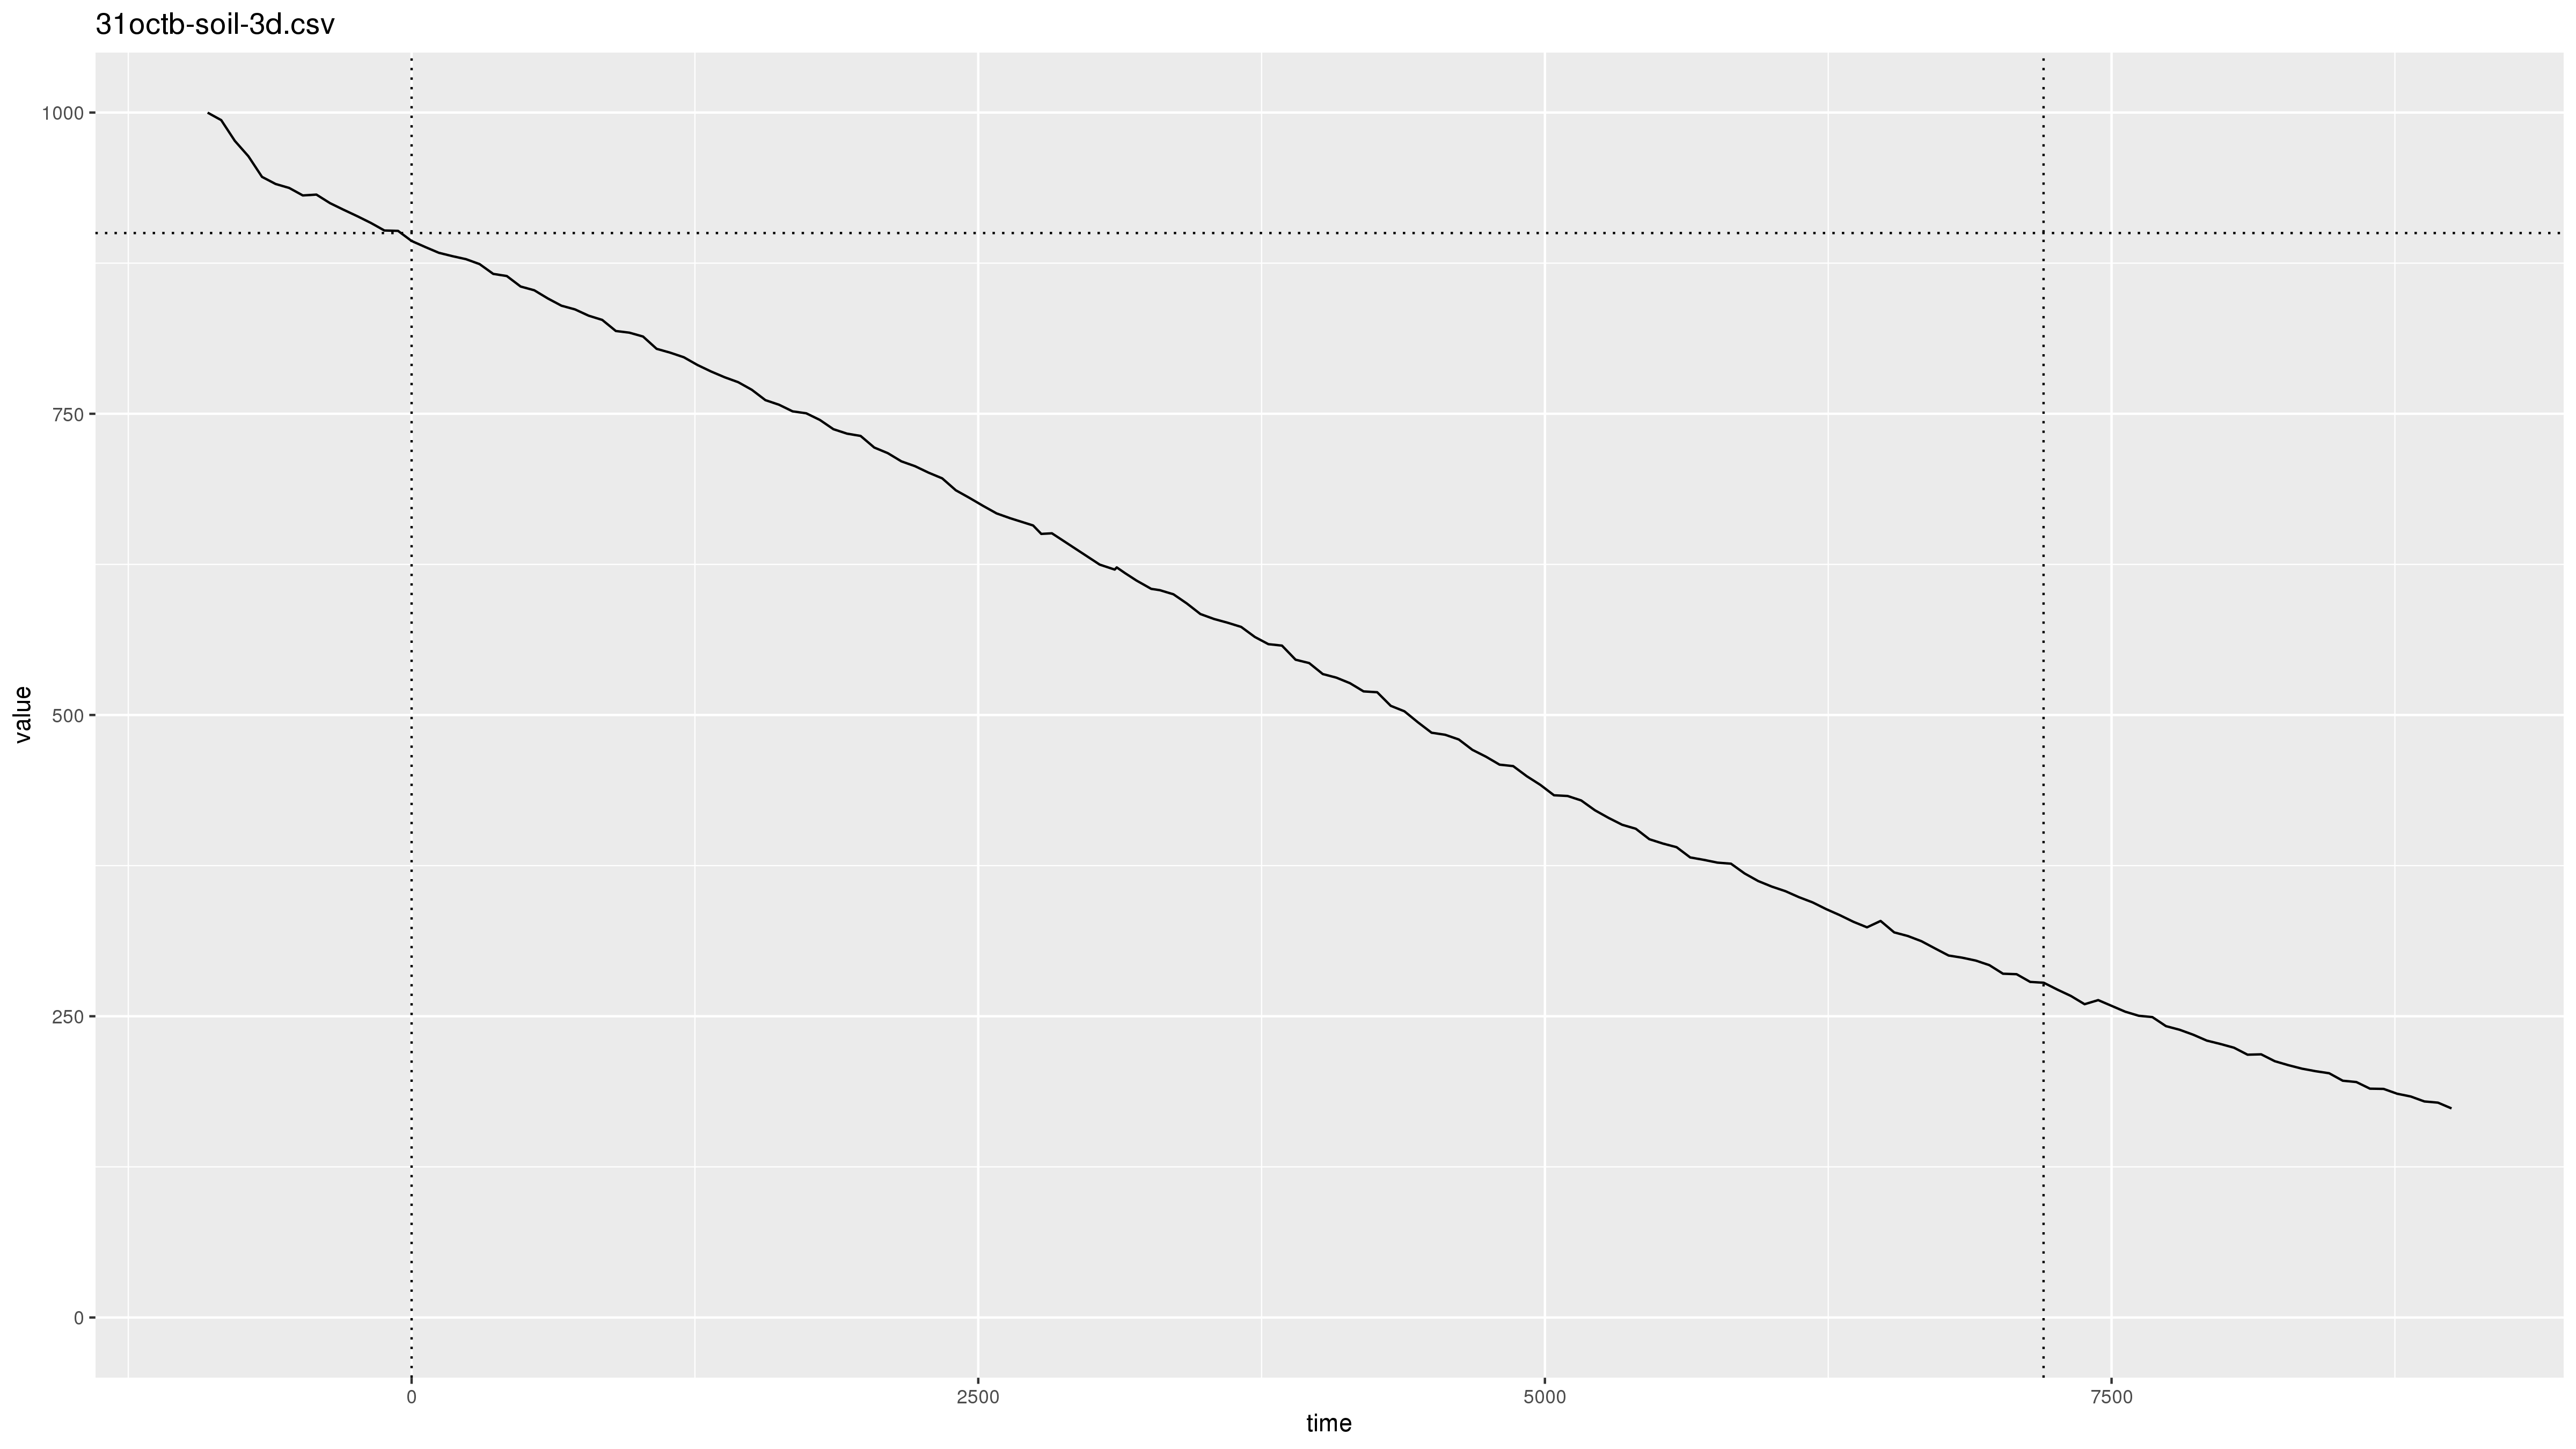

Data behind this chart, as committed beside it:
2019-10-31 22:20:45, pm2.5, 999.9
2019-10-31 22:20:46, pm10, 2000
2019-10-31 22:21:58, pm2.5, 999.9
2019-10-31 22:21:59, pm10, 2000
2019-10-31 22:22:02, comment, rescue 31octa because s3 went offline, v…
2019-10-31 22:22:45, pm2.5, 999.9
2019-10-31 22:22:46, pm10, 2000
2019-10-31 22:23:45, pm2.5, 999.9
2019-10-31 22:23:46, pm10, 2000
2019-10-31 22:24:45, pm2.5, 999.9
2019-10-31 22:24:46, pm10, 2000
2019-10-31 22:25:45, pm2.5, 999.9
2019-10-31 22:25:46, pm10, 2000
2019-10-31 22:26:45, pm2.5, 999.9
2019-10-31 22:26:46, pm10, 2000
2019-10-31 22:27:46, pm2.5, 999.9
2019-10-31 22:27:46, pm10, 2000
2019-10-31 22:28:46, pm2.5, 999.9
2019-10-31 22:28:46, pm10, 2000
2019-10-31 22:29:46, pm2.5, 999.9
2019-10-31 22:29:46, pm10, 2000
2019-10-31 22:30:46, pm2.5, 999.9
2019-10-31 22:30:46, pm10, 2000
2019-10-31 22:31:46, pm2.5, 999.9
2019-10-31 22:31:46, pm10, 2000
2019-10-31 22:32:46, pm2.5, 999.9
2019-10-31 22:32:46, pm10, 2000
2019-10-31 22:33:46, pm2.5, 999.9
2019-10-31 22:33:46, pm10, 2000
2019-10-31 22:34:46, pm2.5, 999.9
2019-10-31 22:34:46, pm10, 2000
2019-10-31 22:35:46, pm2.5, 999.9
2019-10-31 22:35:46, pm10, 2000
2019-10-31 22:36:46, pm2.5, 999.9
2019-10-31 22:36:46, pm10, 2000
2019-10-31 22:37:46, pm2.5, 999.9
2019-10-31 22:37:46, pm10, 2000
2019-10-31 22:38:46, pm2.5, 999.9
2019-10-31 22:38:46, pm10, 2000
2019-10-31 22:39:46, pm2.5, 999.9
2019-10-31 22:39:46, pm10, 2000
2019-10-31 22:40:46, pm2.5, 999.9
2019-10-31 22:40:46, pm10, 2000
2019-10-31 22:41:46, pm2.5, 999.9
2019-10-31 22:41:46, pm10, 2000
2019-10-31 22:42:46, pm2.5, 999.9
2019-10-31 22:42:46, pm10, 2000
2019-10-31 22:43:46, pm2.5, 999.9
2019-10-31 22:43:46, pm10, 2000
2019-10-31 22:44:46, pm2.5, 999.9
2019-10-31 22:44:46, pm10, 2000
2019-10-31 22:45:46, pm2.5, 999.9
2019-10-31 22:45:46, pm10, 2000
2019-10-31 22:46:46, pm2.5, 999.9
2019-10-31 22:46:46, pm10, 2000
2019-10-31 22:47:46, pm2.5, 999.9
2019-10-31 22:47:46, pm10, 2000
2019-10-31 22:48:46, pm2.5, 999.9
2019-10-31 22:48:46, pm10, 2000
2019-10-31 22:49:46, pm2.5, 999.9
2019-10-31 22:49:46, pm10, 2000
... 3,055 more rows
